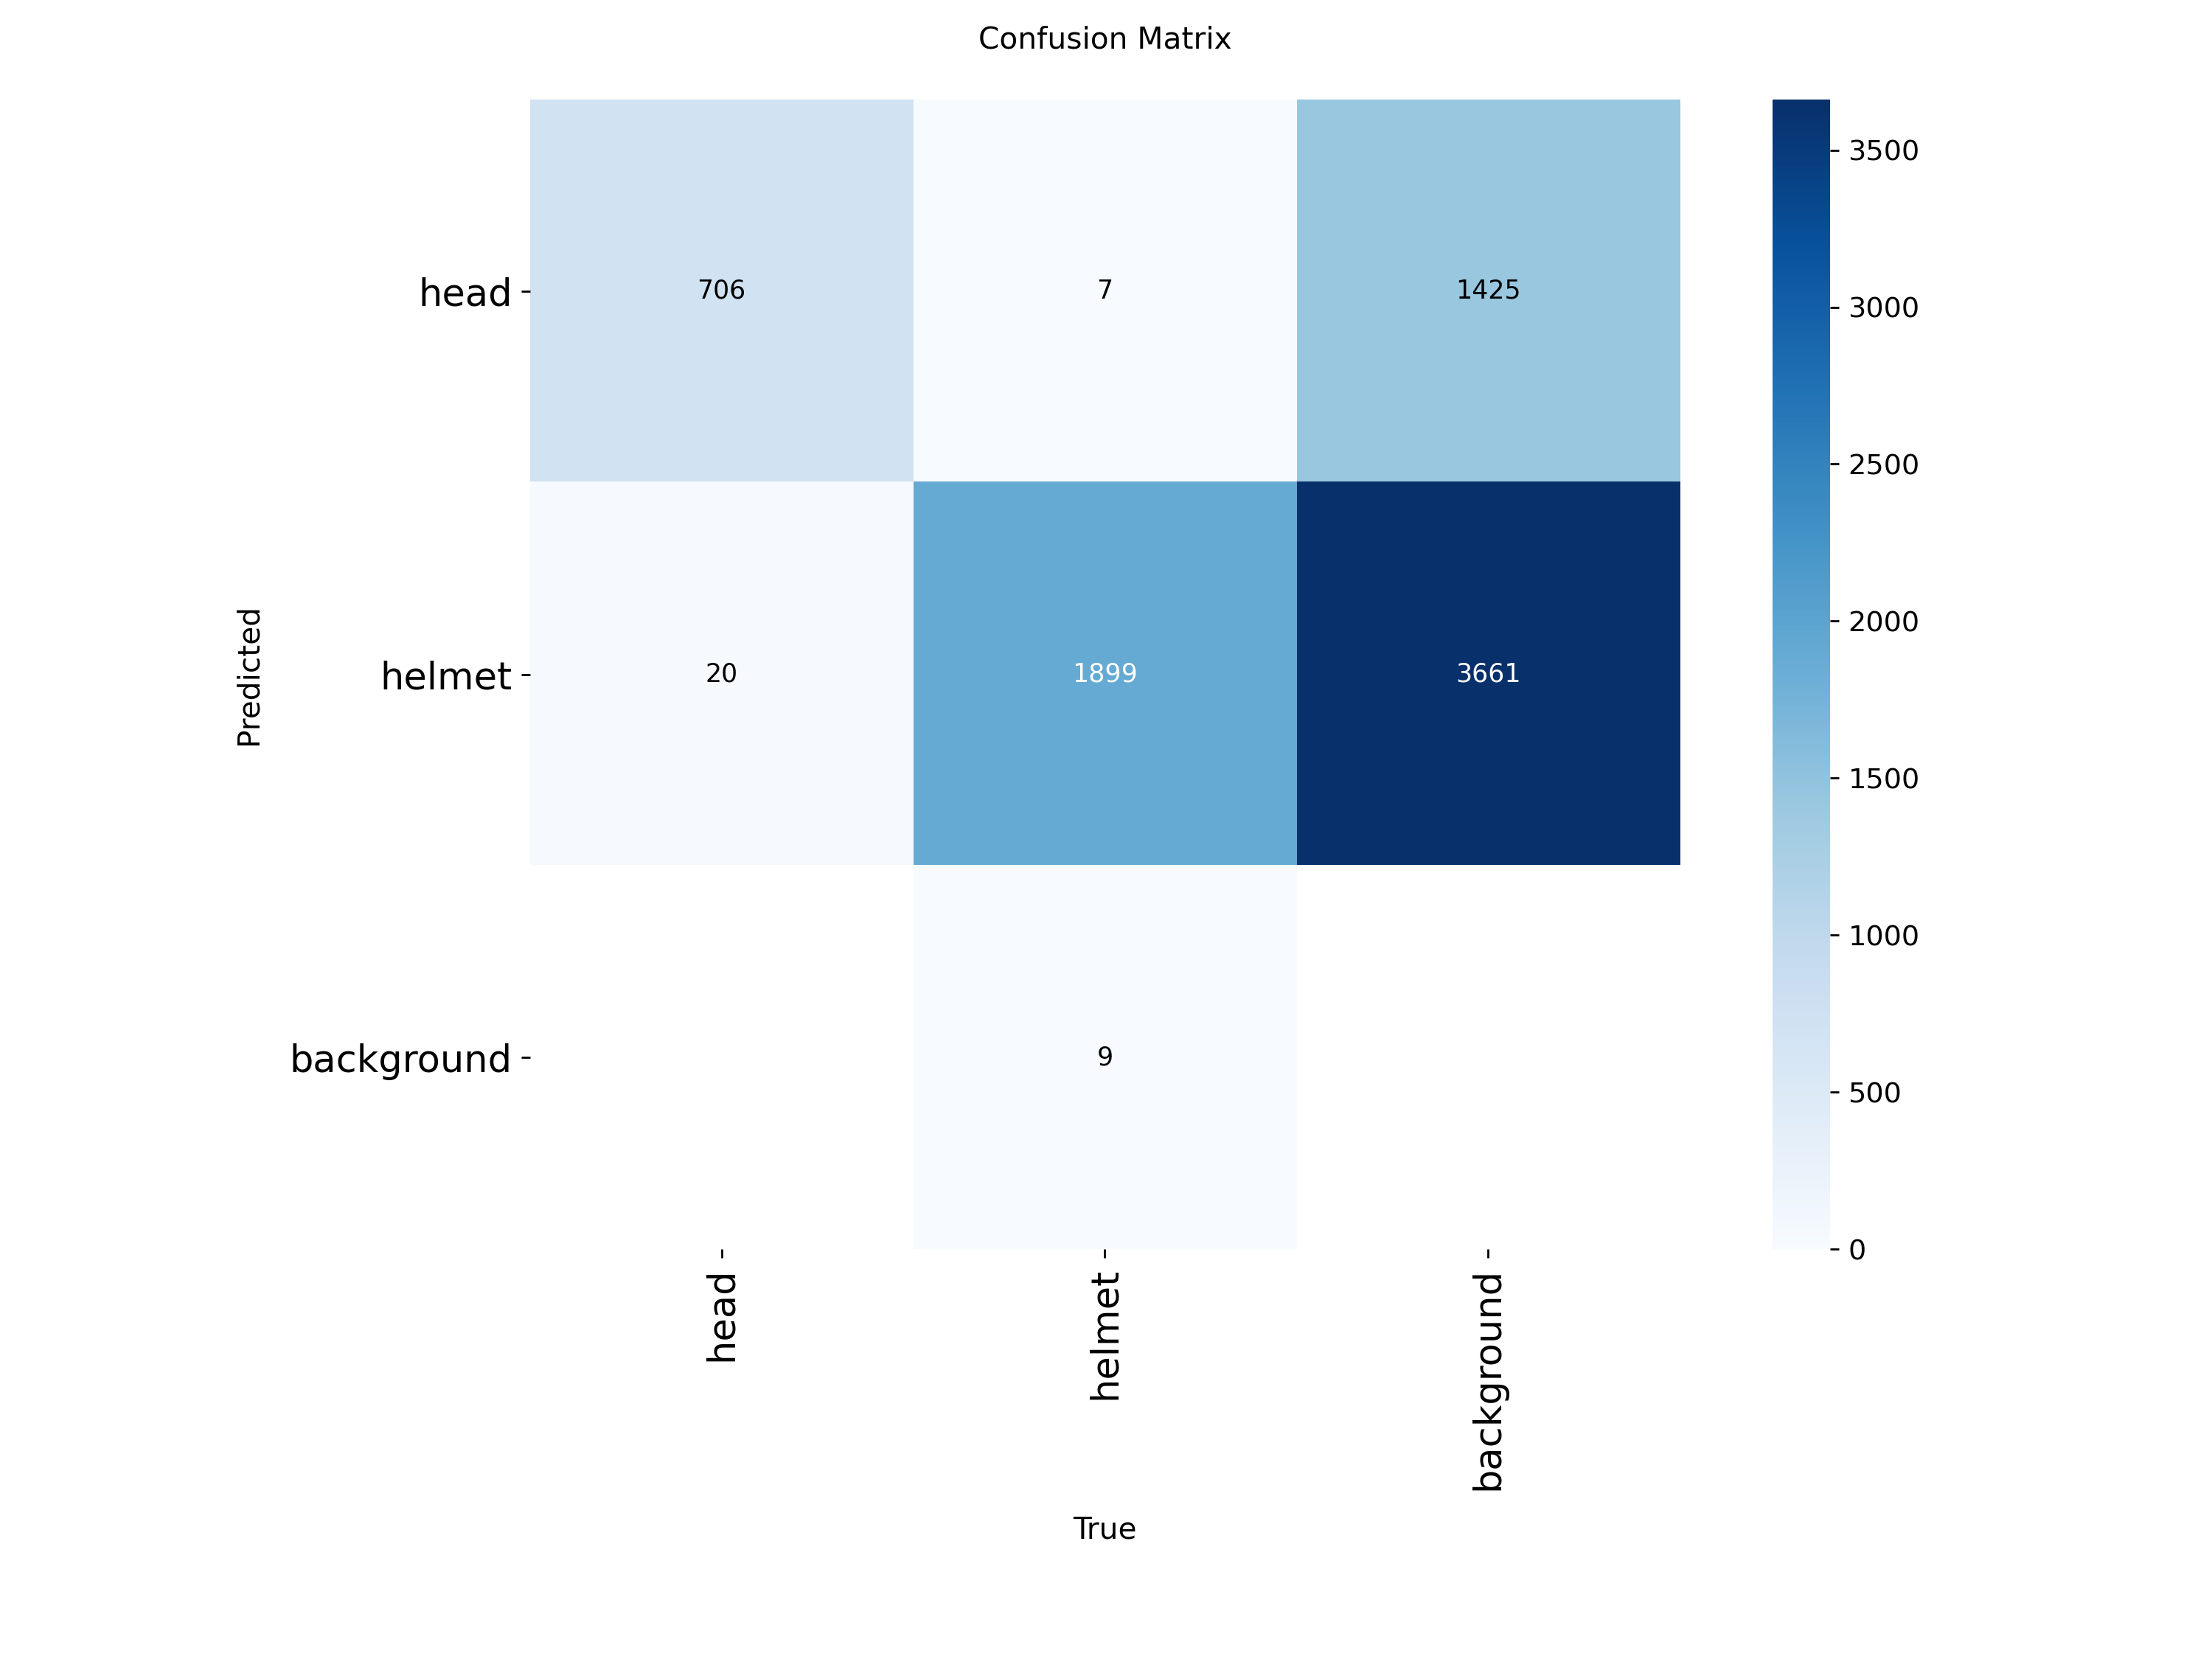

The data file committed next to this chart (first rows):
, true_head, true_helmet, true_background
pred_head, 706, 7, 1425
pred_helmet, 20, 1899, 3661
pred_background, 0, 9, 0
